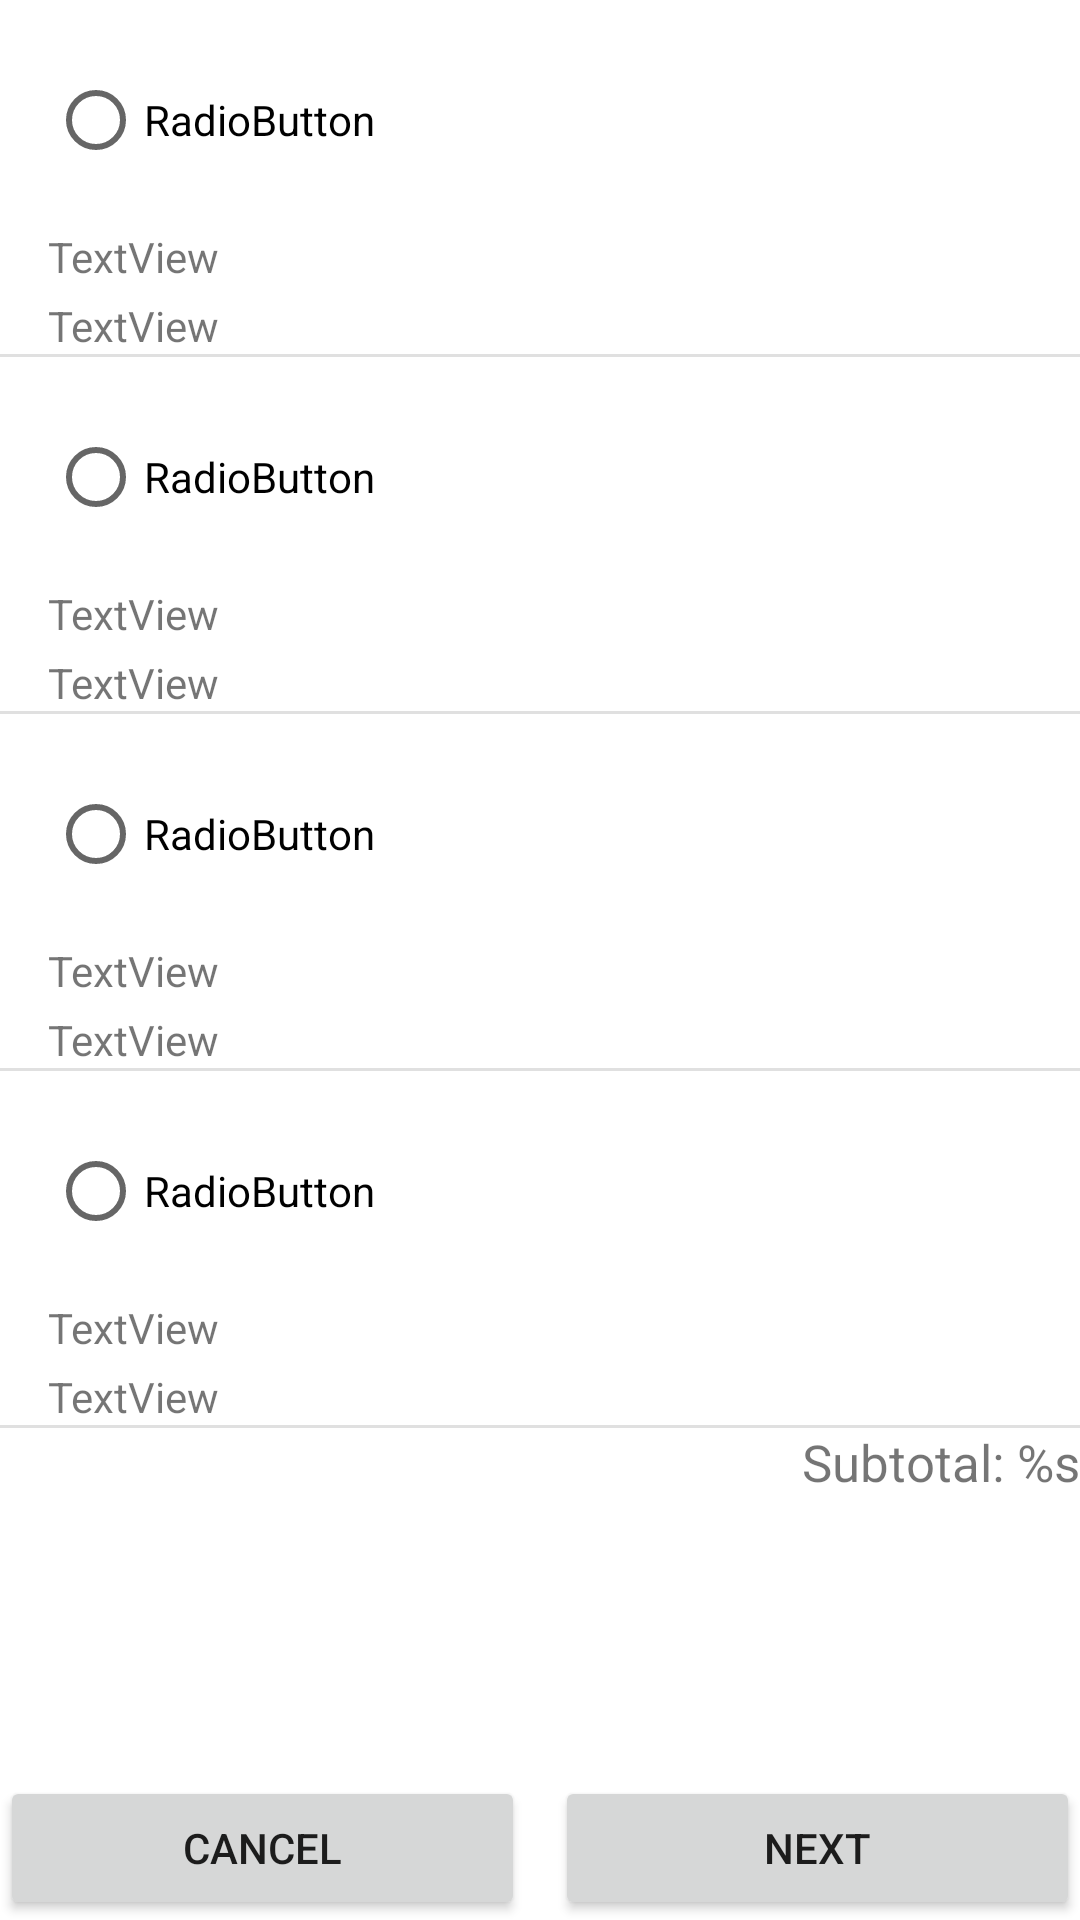

Produce the Android XML layout that renders to this screen, including the resource entries it uses.
<!-- AndroidManifest.xml: application theme Theme.LunchTime -->
<!-- res/layout/fragment_side_menu.xml -->
<?xml version="1.0" encoding="utf-8"?>
<LinearLayout xmlns:android="http://schemas.android.com/apk/res/android"
    xmlns:app="http://schemas.android.com/apk/res-auto"
    xmlns:tools="http://schemas.android.com/tools"

    android:layout_width="match_parent"
    android:layout_height="match_parent"
    android:orientation="vertical"
    tools:context="UI.order.EntreeMenuFragment">

    <RadioGroup
        android:id="@+id/sideOptions"
        android:layout_width="match_parent"
        android:layout_height="wrap_content">

        <RadioButton
            android:id="@+id/salad_name"
            android:layout_width="wrap_content"
            android:layout_height="wrap_content"
            android:layout_marginStart="16dp"
            android:layout_marginTop="16dp"
            android:text="RadioButton" />

        <TextView
            android:id="@+id/salad_description"
            android:layout_width="wrap_content"
            android:layout_height="wrap_content"
            android:layout_marginStart="16dp"
            android:layout_marginTop="12dp"
            android:text="TextView"
            app:layout_constraintStart_toStartOf="parent"
            app:layout_constraintTop_toBottomOf="@+id/radioButton" />

        <TextView
            android:id="@+id/salad_price"
            android:layout_width="wrap_content"
            android:layout_height="wrap_content"
            android:layout_marginStart="16dp"
            android:layout_marginTop="4dp"
            android:text="TextView"
            app:layout_constraintStart_toStartOf="parent"
            app:layout_constraintTop_toBottomOf="@+id/textView" />

        <View
            android:id="@+id/divider1"
            android:layout_width="409dp"
            android:layout_height="1dp"
            android:background="?android:attr/listDivider"
            tools:layout_editor_absoluteX="1dp"
            tools:layout_editor_absoluteY="136dp" />

        <RadioButton
            android:id="@+id/soup_name"
            android:layout_width="wrap_content"
            android:layout_height="wrap_content"
            android:layout_marginStart="16dp"
            android:layout_marginTop="16dp"
            android:text="RadioButton" />

        <TextView
            android:id="@+id/soup_description"
            android:layout_width="wrap_content"
            android:layout_height="wrap_content"
            android:layout_marginStart="16dp"
            android:layout_marginTop="12dp"
            android:text="TextView"
            app:layout_constraintStart_toStartOf="parent"
            app:layout_constraintTop_toBottomOf="@+id/radioButton" />

        <TextView
            android:id="@+id/soup_price"
            android:layout_width="wrap_content"
            android:layout_height="wrap_content"
            android:layout_marginStart="16dp"
            android:layout_marginTop="4dp"
            android:text="TextView"
            app:layout_constraintStart_toStartOf="parent"
            app:layout_constraintTop_toBottomOf="@+id/textView" />

        <View
            android:id="@+id/divider2"
            android:layout_width="409dp"
            android:layout_height="1dp"
            android:background="?android:attr/listDivider"
            tools:layout_editor_absoluteX="1dp"
            tools:layout_editor_absoluteY="136dp" />

        <RadioButton
            android:id="@+id/potatoes_name"
            android:layout_width="wrap_content"
            android:layout_height="wrap_content"
            android:layout_marginStart="16dp"
            android:layout_marginTop="16dp"
            android:text="RadioButton" />

        <TextView
            android:id="@+id/potatoes_description"
            android:layout_width="wrap_content"
            android:layout_height="wrap_content"
            android:layout_marginStart="16dp"
            android:layout_marginTop="12dp"
            android:text="TextView"
            app:layout_constraintStart_toStartOf="parent"
            app:layout_constraintTop_toBottomOf="@+id/radioButton" />

        <TextView
            android:id="@+id/potatoes_price"
            android:layout_width="wrap_content"
            android:layout_height="wrap_content"
            android:layout_marginStart="16dp"
            android:layout_marginTop="4dp"
            android:text="TextView"
            app:layout_constraintStart_toStartOf="parent"
            app:layout_constraintTop_toBottomOf="@+id/textView" />

        <View
            android:id="@+id/divider3"
            android:layout_width="409dp"
            android:layout_height="1dp"
            android:background="?android:attr/listDivider"
            tools:layout_editor_absoluteX="1dp"
            tools:layout_editor_absoluteY="136dp" />

        <RadioButton
            android:id="@+id/rice_name"
            android:layout_width="wrap_content"
            android:layout_height="wrap_content"
            android:layout_marginStart="16dp"
            android:layout_marginTop="16dp"
            android:text="RadioButton" />

        <TextView
            android:id="@+id/rice_description"
            android:layout_width="wrap_content"
            android:layout_height="wrap_content"
            android:layout_marginStart="16dp"
            android:layout_marginTop="12dp"
            android:text="TextView"
            app:layout_constraintStart_toStartOf="parent"
            app:layout_constraintTop_toBottomOf="@+id/radioButton" />

        <TextView
            android:id="@+id/rice_price"
            android:layout_width="wrap_content"
            android:layout_height="wrap_content"
            android:layout_marginStart="16dp"
            android:layout_marginTop="4dp"
            android:text="TextView"
            app:layout_constraintStart_toStartOf="parent"
            app:layout_constraintTop_toBottomOf="@+id/textView" />

        <View
            android:id="@+id/divider"
            android:layout_width="409dp"
            android:layout_height="1dp"
            android:background="?android:attr/listDivider"
            tools:layout_editor_absoluteX="1dp"
            tools:layout_editor_absoluteY="136dp" />

    </RadioGroup>


    <TextView
        android:id="@+id/subtotal"
        android:layout_width="wrap_content"
        android:layout_height="wrap_content"
        android:textSize="17sp"
        android:layout_gravity="right"
        android:text="@string/subtotal"/>

    <LinearLayout
        android:layout_width="match_parent"
        android:layout_height="match_parent"
        android:layout_marginTop="50dp"
        android:gravity="bottom"
        android:orientation="horizontal">

        <Button
            android:id="@+id/cancel"
            android:layout_width="wrap_content"
            android:layout_height="wrap_content"
            android:layout_marginEnd="10dp"
            android:layout_weight="50"
            android:text="@string/cancel" />

        <Button
            android:id="@+id/next"
            android:layout_width="wrap_content"
            android:layout_height="wrap_content"
            android:layout_weight="50"
            android:text="@string/next" />
    </LinearLayout>
</LinearLayout>
<!-- resources referenced by this layout -->
<resources>
  <string name="cancel">Cancel</string>
  <string name="next">Next</string>
  <string name="subtotal">Subtotal: %s</string>
  <style name="Theme.LunchTime" parent="Theme.MaterialComponents.DayNight.DarkActionBar">
          
          <item name="colorPrimary">@color/purple_500</item>
          <item name="colorPrimaryVariant">@color/purple_700</item>
          <item name="colorOnPrimary">@color/white</item>
          
          <item name="colorSecondary">@color/teal_200</item>
          <item name="colorSecondaryVariant">@color/teal_700</item>
          <item name="colorOnSecondary">@color/black</item>
          
          <item name="android:statusBarColor" tools:targetApi="l">?attr/colorPrimaryVariant</item>
          
      </style>
  <!-- not gathered from this repository: default colours our renderer supplied (Android Studio template values) -->
  <color name="purple_500">#FF6200EE</color>
  <color name="purple_700">#FF3700B3</color>
  <color name="teal_200">#FF03DAC5</color>
  <color name="teal_700">#FF018786</color>
  <color name="black">#FF000000</color>
  <color name="white">#FFFFFFFF</color>
</resources>
